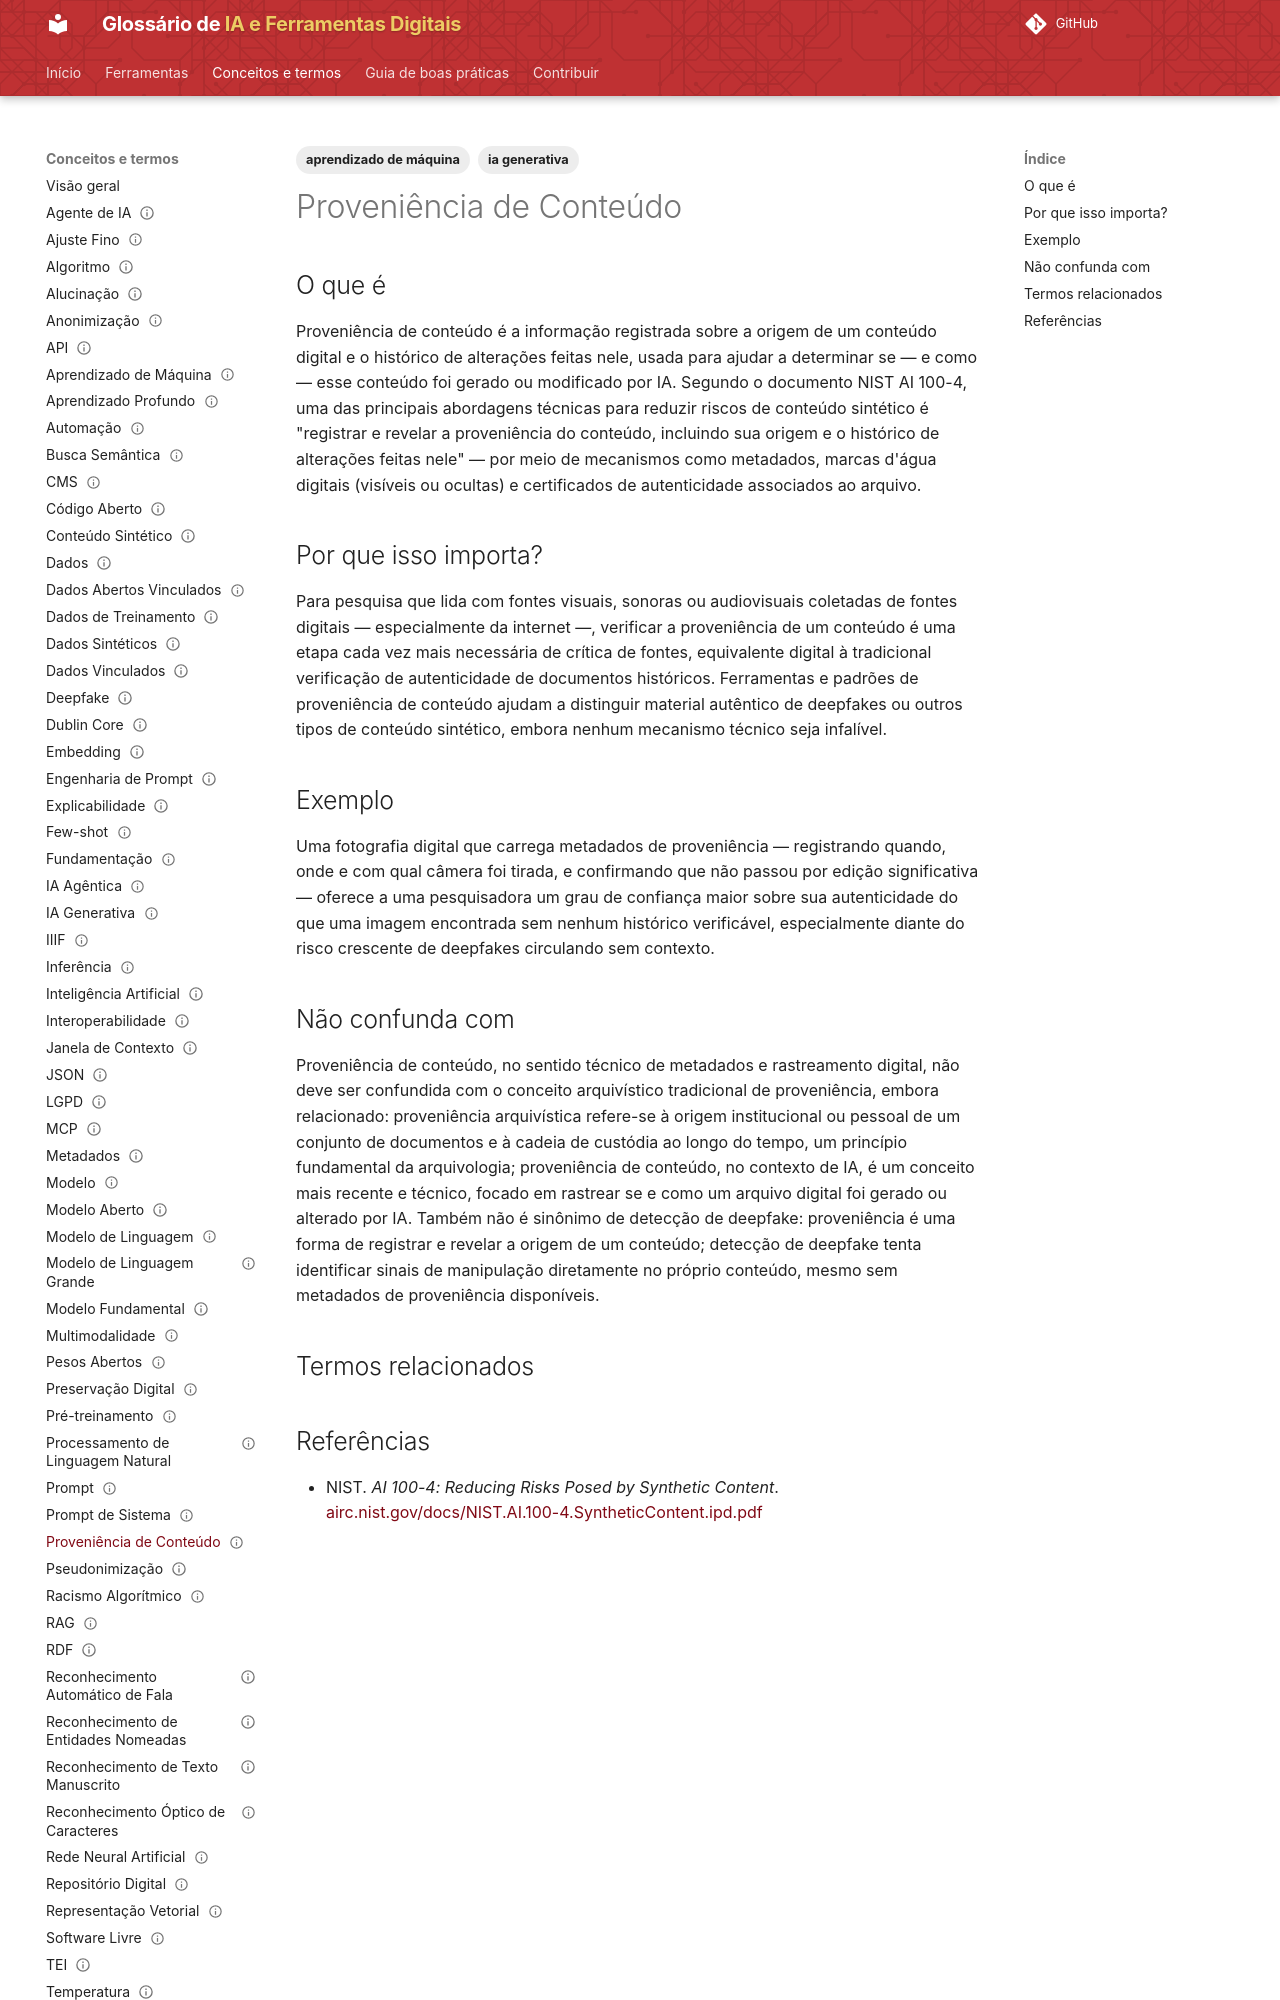

repository: lucchesia/iaguia-coc-fiocruz · page: conceitos/proveniencia-de-conteudo/index.html · generator: mkdocs

---
title: "Content Provenance"
title_pt: "Proveniência de Conteúdo"
slug: "proveniencia-de-conteudo"

entry_type: "conceito"
concept_type: "conceito"

category: "limitações e letramento crítico"

tags:
  - ia generativa
  - aprendizado de máquina

aliases:
  - "content provenance"

related_terms:
  - deepfake
prerequisites:
  - conteudo-sintetico

references:
  - title: "NIST AI 100-4: Reducing Risks Posed by Synthetic Content"
    url: "https://airc.nist.gov/docs/NIST.AI.100-4.SyntheticContent.ipd.pdf"
    type: "padrão técnico institucional"

status: "publicado"
reviewed: true
last_reviewed: "2026-08-21"
---

# Proveniência de Conteúdo

## O que é

Proveniência de conteúdo é a informação registrada sobre a origem de um conteúdo digital e o histórico de alterações feitas nele, usada para ajudar a determinar se — e como — esse conteúdo foi gerado ou modificado por IA. Segundo o documento NIST AI 100-4, uma das principais abordagens técnicas para reduzir riscos de conteúdo sintético é "registrar e revelar a proveniência do conteúdo, incluindo sua origem e o histórico de alterações feitas nele" — por meio de mecanismos como metadados, marcas d'água digitais (visíveis ou ocultas) e certificados de autenticidade associados ao arquivo.

## Por que isso importa?

Para pesquisa que lida com fontes visuais, sonoras ou audiovisuais coletadas de fontes digitais — especialmente da internet —, verificar a proveniência de um conteúdo é uma etapa cada vez mais necessária de crítica de fontes, equivalente digital à tradicional verificação de autenticidade de documentos históricos. Ferramentas e padrões de proveniência de conteúdo ajudam a distinguir material autêntico de deepfakes ou outros tipos de conteúdo sintético, embora nenhum mecanismo técnico seja infalível.

## Exemplo

Uma fotografia digital que carrega metadados de proveniência — registrando quando, onde e com qual câmera foi tirada, e confirmando que não passou por edição significativa — oferece a uma pesquisadora um grau de confiança maior sobre sua autenticidade do que uma imagem encontrada sem nenhum histórico verificável, especialmente diante do risco crescente de deepfakes circulando sem contexto.
